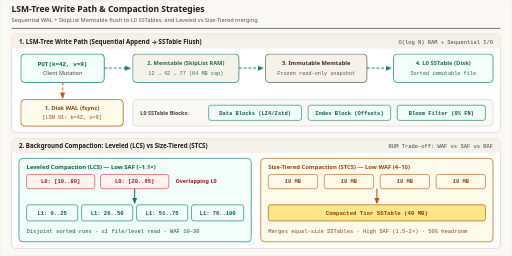
t = 0.00 s
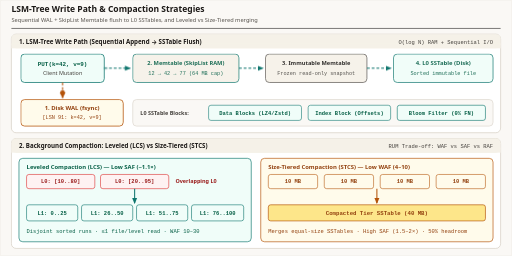
t = 1.36 s
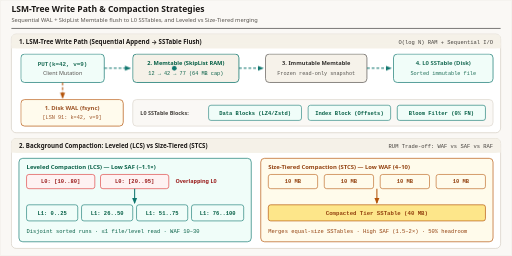
t = 2.68 s
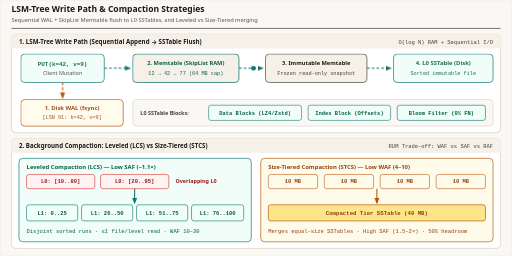
t = 4.00 s
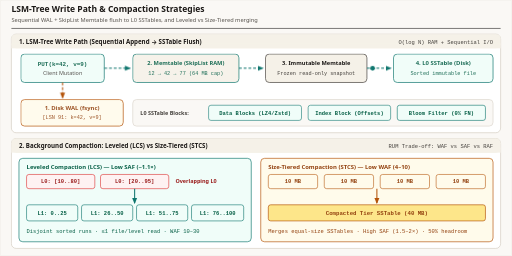
t = 5.32 s
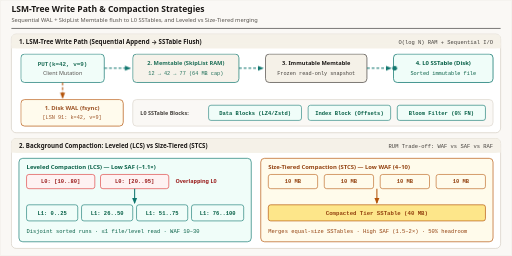
t = 6.00 s

The animated SVG that drew these frames (rendered in a browser with its animation timeline set to each time). Animation: 6 CSS @keyframes rules; one cycle of 8.00 s, repeats indefinitely.

<svg xmlns="http://www.w3.org/2000/svg" viewBox="0 0 1080 540" width="1080" height="540" role="img" aria-labelledby="title desc">
  <title id="title">LSM-Tree Write Path and Compaction Strategies</title>
  <desc id="desc">Top panel traces an LSM-Tree write PUT(k=42, v=9) appending to the on-disk WAL and in-memory SkipList Memtable, freezing into an Immutable Memtable, and flushing to an L0 SSTable. Bottom panel compares Leveled Compaction (LCS) with disjoint L1 ranges and low space amplification against Size-Tiered Compaction (STCS) merging equal-size SSTables with low write amplification.</desc>

  <defs>
    <style>
      .sans { font-family: ui-sans-serif, system-ui, -apple-system, sans-serif; }
      .mono { font-family: ui-monospace, SFMono-Regular, Menlo, monospace; }

      /* 8s synchronized cycle */
      @keyframes stage-1 {
        0%, 22% { opacity: 1; }
        30%, 100% { opacity: 0.9; }
      }
      @keyframes stage-2 {
        0%, 20% { opacity: 0.9; }
        25%, 48% { opacity: 1; }
        56%, 100% { opacity: 0.9; }
      }
      @keyframes stage-3 {
        0%, 44% { opacity: 0.9; }
        50%, 74% { opacity: 1; }
        82%, 100% { opacity: 0.9; }
      }
      @keyframes stage-4 {
        0%, 70% { opacity: 0.9; }
        76%, 96% { opacity: 1; }
        100% { opacity: 0.9; }
      }
      @keyframes pkt-wal {
        0%, 6% { opacity: 0; transform: translateY(0px); }
        10% { opacity: 1; transform: translateY(4px); }
        22% { opacity: 1; transform: translateY(28px); }
        28%, 100% { opacity: 0; transform: translateY(28px); }
      }
      @keyframes pkt-pipe {
        0%, 16% { opacity: 0; transform: translateX(0px); }
        22% { opacity: 1; transform: translateX(12px); }
        46% { opacity: 1; transform: translateX(300px); }
        74% { opacity: 1; transform: translateX(610px); }
        84%, 100% { opacity: 0; transform: translateX(640px); }
      }

      .st1 { animation: stage-1 8s ease-in-out infinite; }
      .st2 { animation: stage-2 8s ease-in-out infinite; }
      .st3 { animation: stage-3 8s ease-in-out infinite; }
      .st4 { animation: stage-4 8s ease-in-out infinite; }
      .pkt-w { animation: pkt-wal 8s ease-in-out infinite; }
      .pkt-p { animation: pkt-pipe 8s ease-in-out infinite; }
      .flow-line { stroke-dasharray: 6 4;  }

      @media (prefers-reduced-motion: reduce) {
        .st1, .st2, .st3, .st4, .pkt-w, .pkt-p, .cmp, .flow-line {
          animation: none !important;
        }
        .st1, .st2, .st3, .st4, .cmp {
          opacity: 1 !important;
        }
        .pkt-w, .pkt-p {
          opacity: 0 !important;
        }
      }
    </style>

    <marker id="arr-blue" viewBox="0 0 10 10" refX="8" refY="5" markerWidth="6" markerHeight="6" orient="auto-start-reverse">
      <path d="M 0 1 L 10 5 L 0 9 z" fill="#0f766e"/>
    </marker>
    <marker id="arr-amber" viewBox="0 0 10 10" refX="8" refY="5" markerWidth="6" markerHeight="6" orient="auto-start-reverse">
      <path d="M 0 1 L 10 5 L 0 9 z" fill="#b45309"/>
    </marker>
    <marker id="arr-violet" viewBox="0 0 10 10" refX="8" refY="5" markerWidth="6" markerHeight="6" orient="auto-start-reverse">
      <path d="M 0 1 L 10 5 L 0 9 z" fill="#0f766e"/>
    </marker>
    <marker id="arr-emerald" viewBox="0 0 10 10" refX="8" refY="5" markerWidth="6" markerHeight="6" orient="auto-start-reverse">
      <path d="M 0 1 L 10 5 L 0 9 z" fill="#0f766e"/>
    </marker>
  </defs>

  <!-- Canvas -->
  <rect x="0" y="0" width="1080" height="540" rx="4" fill="#faf8f5" stroke="#e7e2d8" stroke-width="1"/>

  <!-- Header -->
  <line x1="24" y1="60" x2="1056" y2="60" stroke="#1c1917" stroke-width="1.2"/>
  
  <text x="24" y="26" class="sans" font-size="18" font-weight="700" fill="#1c1917" font-family="Georgia, 'Times New Roman', serif">LSM-Tree Write Path &amp; Compaction Strategies</text>
  <text x="24" y="46" class="sans" font-size="12" fill="#57534e" font-family="ui-sans-serif, system-ui, -apple-system, sans-serif">Sequential WAL + SkipList Memtable flush to L0 SSTables, and Leveled vs Size-Tiered merging</text>

  <!-- TOP PANEL: LSM WRITE PATH -->
  <rect x="24" y="72" width="1032" height="208" rx="10" fill="#ffffff" stroke="#d6d0c4" stroke-width="1.5"/>
  <rect x="24" y="72" width="1032" height="30" rx="10" fill="#f5f1e8"/>
  <rect x="24" y="92" width="1032" height="10" fill="#f5f1e8"/>
  <text x="40" y="92" class="sans" font-size="13" font-weight="700" fill="#1c1917">1. LSM-Tree Write Path (Sequential Append → SSTable Flush)</text>
  <text x="1040" y="92" class="mono" font-size="11.5" fill="#44403c" text-anchor="end">O(log N) RAM + Sequential I/O</text>

  <!-- Client Write -->
  <g class="st1">
    <rect x="44" y="114" width="176" height="60" rx="8" fill="#f0fdf9" stroke="#0f766e" stroke-width="1.6"/>
    <text x="132" y="139" class="mono" font-size="12.5" font-weight="700" fill="#065f46" text-anchor="middle">PUT(k=42, v=9)</text>
    <text x="132" y="159" class="sans" font-size="11.5" fill="#44403c" text-anchor="middle">Client Mutation</text>
  </g>

  <!-- Arrow PUT -> WAL -->
  <line x1="132" y1="174" x2="132" y2="206" stroke="#b45309" stroke-width="2.2" class="flow-line" marker-end="url(#arr-amber)"/>

  <!-- 1. Disk WAL -->
  <g class="st1">
    <rect x="44" y="210" width="216" height="56" rx="8" fill="#fffbeb" stroke="#b45309" stroke-width="1.6"/>
    <text x="152" y="233" class="sans" font-size="12.5" font-weight="700" fill="#92400e" text-anchor="middle">1. Disk WAL (fsync)</text>
    <text x="152" y="252" class="mono" font-size="11" fill="#92400e" text-anchor="middle">[LSN 91: k=42, v=9]</text>
  </g>

  <!-- Arrow PUT -> Memtable -->
  <line x1="220" y1="144" x2="274" y2="144" stroke="#0f766e" stroke-width="2.2" class="flow-line" marker-end="url(#arr-blue)"/>

  <!-- 2. Memtable -->
  <g class="st2">
    <rect x="280" y="114" width="224" height="60" rx="8" fill="#f5f1e8" stroke="#0f766e" stroke-width="1.6"/>
    <text x="392" y="138" class="sans" font-size="12" font-weight="700" fill="#065f46" text-anchor="middle">2. Memtable (SkipList RAM)</text>
    <text x="392" y="158" class="mono" font-size="11" fill="#065f46" text-anchor="middle">12 → 42 → 77 (64 MB cap)</text>
  </g>

  <!-- Arrow Memtable -> Immutable -->
  <line x1="504" y1="144" x2="554" y2="144" stroke="#0f766e" stroke-width="2.2" class="flow-line" marker-end="url(#arr-violet)"/>

  <!-- 3. Immutable Memtable -->
  <g class="st3">
    <rect x="560" y="114" width="214" height="60" rx="8" fill="#f5f1e8" stroke="#57534e" stroke-width="1.6"/>
    <text x="667" y="138" class="sans" font-size="12" font-weight="700" fill="#1c1917" text-anchor="middle">3. Immutable Memtable</text>
    <text x="667" y="158" class="mono" font-size="11" fill="#44403c" text-anchor="middle">Frozen read-only snapshot</text>
  </g>

  <!-- Arrow Immutable -> L0 SSTable -->
  <line x1="774" y1="144" x2="824" y2="144" stroke="#0f766e" stroke-width="2.2" class="flow-line" marker-end="url(#arr-emerald)"/>

  <!-- 4. L0 SSTable -->
  <g class="st4">
    <rect x="830" y="114" width="210" height="60" rx="8" fill="#f0fdf9" stroke="#0f766e" stroke-width="1.6"/>
    <text x="935" y="138" class="sans" font-size="12.5" font-weight="700" fill="#065f46" text-anchor="middle">4. L0 SSTable (Disk)</text>
    <text x="935" y="158" class="mono" font-size="11" fill="#065f46" text-anchor="middle">Sorted immutable file</text>
  </g>

  <!-- L0 SSTable Anatomy Strip -->
  <rect x="280" y="210" width="760" height="56" rx="8" fill="#faf8f5" stroke="#d6d0c4" stroke-width="1.2"/>
  <text x="296" y="242" class="sans" font-size="11.5" font-weight="700" fill="#44403c">L0 SSTable Blocks:</text>
  <rect x="440" y="222" width="196" height="32" rx="5" fill="#f0fdf9" stroke="#0f766e" stroke-width="1.2"/>
  <text x="538" y="242" class="mono" font-size="11.5" font-weight="700" fill="#065f46" text-anchor="middle">Data Blocks (LZ4/Zstd)</text>
  <rect x="650" y="222" width="174" height="32" rx="5" fill="#f0fdf9" stroke="#0f766e" stroke-width="1.2"/>
  <text x="737" y="242" class="mono" font-size="11.5" font-weight="700" fill="#065f46" text-anchor="middle">Index Block (Offsets)</text>
  <rect x="838" y="222" width="186" height="32" rx="5" fill="#f0fdf9" stroke="#0f766e" stroke-width="1.3"/>
  <text x="931" y="242" class="mono" font-size="11.5" font-weight="700" fill="#065f46" text-anchor="middle">Bloom Filter (0% FN)</text>

  <!-- Animated Write Packets -->
  <circle cx="132" cy="176" r="5" fill="#b45309" class="pkt-w"/>
  <circle cx="222" cy="144" r="5" fill="#0f766e" class="pkt-p"/>

  <!-- BOTTOM PANEL: LCS VS STCS COMPACTION -->
  <rect x="24" y="292" width="1032" height="232" rx="10" fill="#ffffff" stroke="#d6d0c4" stroke-width="1.5"/>
  <rect x="24" y="292" width="1032" height="30" rx="10" fill="#f5f1e8"/>
  <rect x="24" y="312" width="1032" height="10" fill="#f5f1e8"/>
  <text x="40" y="312" class="sans" font-size="13" font-weight="700" fill="#1c1917">2. Background Compaction: Leveled (LCS) vs Size-Tiered (STCS)</text>
  <text x="1040" y="312" class="mono" font-size="11.5" fill="#44403c" text-anchor="end">RUM Trade-off: WAF vs SAF vs RAF</text>

  <!-- Leveled Compaction (LCS) -->
  <rect x="40" y="334" width="490" height="176" rx="8" fill="#f0fdf9" stroke="#0f766e" stroke-width="1.4"/>
  <text x="56" y="356" class="sans" font-size="12.5" font-weight="700" fill="#065f46">Leveled Compaction (LCS) — Low SAF (~1.1×)</text>

  <rect x="56" y="368" width="144" height="30" rx="5" fill="#fef2f2" stroke="#dc2626" stroke-width="1.2"/>
  <text x="128" y="387" class="mono" font-size="11.5" font-weight="700" fill="#991b1b" text-anchor="middle">L0: [10..80]</text>
  <rect x="212" y="368" width="144" height="30" rx="5" fill="#fef2f2" stroke="#dc2626" stroke-width="1.2"/>
  <text x="284" y="387" class="mono" font-size="11.5" font-weight="700" fill="#991b1b" text-anchor="middle">L0: [20..95]</text>
  <text x="370" y="387" class="sans" font-size="11.5" font-weight="700" fill="#991b1b">Overlapping L0</text>

  <line x1="284" y1="398" x2="284" y2="428" stroke="#0f766e" stroke-width="2.2" marker-end="url(#arr-blue)"/>

  <g class="cmp">
    <rect x="56" y="432" width="108" height="34" rx="5" fill="#f0fdf9" stroke="#0f766e" stroke-width="1.3"/>
    <text x="110" y="454" class="mono" font-size="11.5" font-weight="700" fill="#065f46" text-anchor="middle">L1: 0..25</text>
    <rect x="172" y="432" width="108" height="34" rx="5" fill="#f0fdf9" stroke="#0f766e" stroke-width="1.3"/>
    <text x="226" y="454" class="mono" font-size="11.5" font-weight="700" fill="#065f46" text-anchor="middle">L1: 26..50</text>
    <rect x="288" y="432" width="108" height="34" rx="5" fill="#f0fdf9" stroke="#0f766e" stroke-width="1.3"/>
    <text x="342" y="454" class="mono" font-size="11.5" font-weight="700" fill="#065f46" text-anchor="middle">L1: 51..75</text>
    <rect x="404" y="432" width="110" height="34" rx="5" fill="#f0fdf9" stroke="#0f766e" stroke-width="1.3"/>
    <text x="459" y="454" class="mono" font-size="11.5" font-weight="700" fill="#065f46" text-anchor="middle">L1: 76..100</text>
  </g>
  <text x="56" y="492" class="mono" font-size="11.5" fill="#065f46">Disjoint sorted runs · ≤1 file/level read · WAF 10–30</text>

  <!-- Size-Tiered Compaction (STCS) -->
  <rect x="550" y="334" width="490" height="176" rx="8" fill="#fffbeb" stroke="#b45309" stroke-width="1.4"/>
  <text x="566" y="356" class="sans" font-size="12.5" font-weight="700" fill="#92400e">Size-Tiered Compaction (STCS) — Low WAF (4–10)</text>

  <rect x="566" y="368" width="104" height="30" rx="5" fill="#fffbeb" stroke="#b45309" stroke-width="1.2"/>
  <text x="618" y="387" class="mono" font-size="11.5" font-weight="700" fill="#92400e" text-anchor="middle">10 MB</text>
  <rect x="684" y="368" width="104" height="30" rx="5" fill="#fffbeb" stroke="#b45309" stroke-width="1.2"/>
  <text x="736" y="387" class="mono" font-size="11.5" font-weight="700" fill="#92400e" text-anchor="middle">10 MB</text>
  <rect x="802" y="368" width="104" height="30" rx="5" fill="#fffbeb" stroke="#b45309" stroke-width="1.2"/>
  <text x="854" y="387" class="mono" font-size="11.5" font-weight="700" fill="#92400e" text-anchor="middle">10 MB</text>
  <rect x="920" y="368" width="104" height="30" rx="5" fill="#fffbeb" stroke="#b45309" stroke-width="1.2"/>
  <text x="972" y="387" class="mono" font-size="11.5" font-weight="700" fill="#92400e" text-anchor="middle">10 MB</text>

  <line x1="795" y1="398" x2="795" y2="428" stroke="#b45309" stroke-width="2.2" marker-end="url(#arr-amber)"/>

  <g class="cmp">
    <rect x="566" y="432" width="458" height="34" rx="5" fill="#fde68a" stroke="#b45309" stroke-width="1.4"/>
    <text x="795" y="454" class="mono" font-size="12" font-weight="700" fill="#92400e" text-anchor="middle">Compacted Tier SSTable (40 MB)</text>
  </g>
  <text x="566" y="492" class="mono" font-size="11.5" fill="#92400e">Merges equal-size SSTables · High SAF (1.5–2×) · 50% headroom</text>
</svg>
